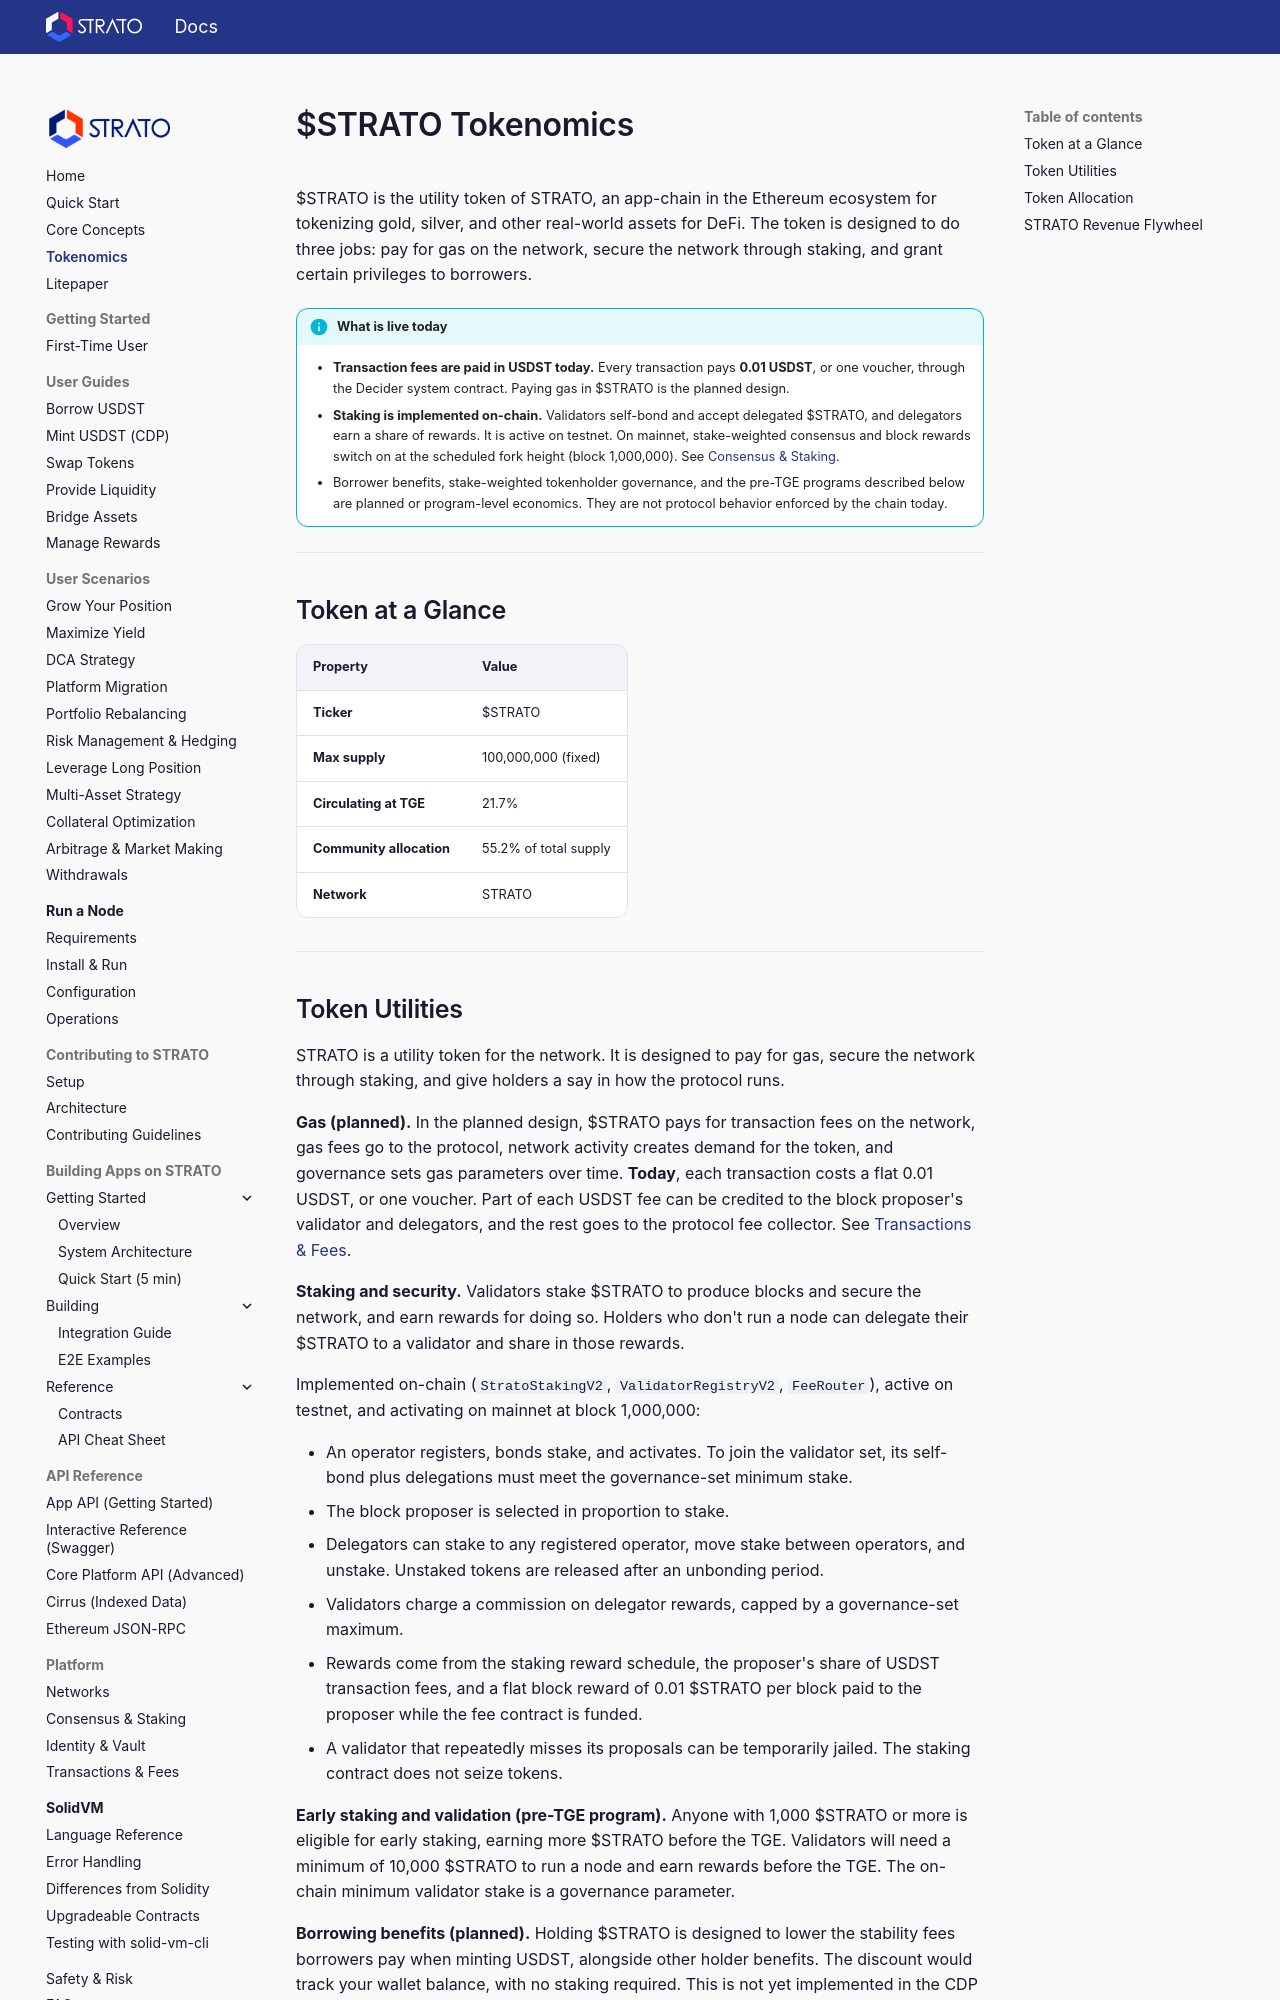

repository: strato-net/strato-platform · page: tokenomics/index.html · generator: mkdocs

# $STRATO Tokenomics

$STRATO is the utility token of STRATO, an app-chain in the Ethereum ecosystem for tokenizing gold, silver, and other real-world assets for DeFi. The token has three jobs: pay for gas on the network, secure the network through staking, and grant certain privileges to borrowers.

---

## Token at a Glance

| Property | Value |
|---|---|
| **Ticker** | $STRATO |
| **Max supply** | 100,000,000 (fixed) |
| **Circulating at TGE** | 21.7% |
| **Community allocation** | 55.2% of total supply |
| **Network** | STRATO |

---
